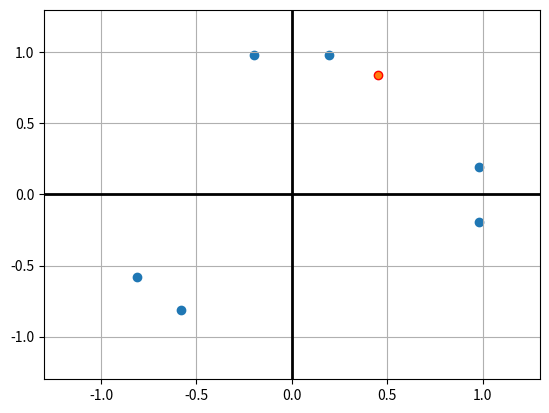

Write the Python code that produced this figure.
#=#=#=#=#=#=#=#=#=#=#=#=#=#=#=#=#=#=#=#=#=#=#=#=#=#=#=#=#=#=#=#=#=#=#=#=#=#=#=#=#=#=#=#=#=#\|
# [redacted]
#=#| File:   CompetetiveBookProblem.py
#=#| Date:   12/2/2017
#=#|
#=#| Program Desc:
#=#|
#=#| Usage:
#=#|
#=#=#=#=#=#=#=#=#=#=#=#=#=#=#=#=#=#=#=#=#=#=#=#=#=#=#=#=#=#=#=#=#=#=#=#=#=#=#=#=#=#=#=#=#=#\|
from matplotlib import pyplot as plt

import numpy as np
p1 = np.matrix([[-.1961],[.9806]])
p2 = np.matrix([[.1961],[.9806]])
p3 = np.matrix([[.9806],[.1961]])
p4 = np.matrix([[.9806],[-.1961]])
p5 = np.matrix([[-.5812],[-.8137]])
p6 = np.matrix([[-.8137],[-.5812]])

p = [p1,p2,p3,p4,p5,p6]
x = []
y = []
for i in p:
    x.append(i[0][0,0])

for i in p:
    y.append(i[1][0,0])
plt.grid()
plt.scatter(x,y)
plt.axhline(linewidth=2,color='black')
plt.axvline(linewidth=2, color='black')
plt.xlim([-1.3,1.3])
plt.ylim([-1.3,1.3])

w_1 = np.matrix(np.random.uniform(low=0,high=1,size=(2,1)))
w_2 = np.matrix(np.random.uniform(low=0,high=1,size=(2,1)))
w_3 = np.matrix(np.random.uniform(low=0,high=1,size=(2,1)))

W = [[w_1.T],
               [w_2.T],
               [w_3.T]]
print(W)


### lets make some randomlized weights 'normalized with a length 1

#
# origin = [0],[0]
#
# #plt.quiver([0,0,0],[0,0,0],[1,-2,-4],[1,2,-7])

ww1 = np.matrix([[.7071],[-.7071]])
ww2 = np.matrix([[.7071],[.7071]])
ww3 = np.matrix([[-1.0000],[0.0000]])

W = np.array([[ww1.T],[ww2.T],[ww3.T]])
#multip[ly by vector 2

n = np.dot(W,p2)

print(n)
####### start afresh with arrays this time

ww1 = np.matrix([[.7071],[-.7071]])
ww2 = np.matrix([[.7071],[.7071]])
ww3 = np.matrix([[-1.0000],[0.0000]])

W = np.concatenate((ww1.T,ww2.T,ww3.T))
print(W)

# we got the winning neuron now lets adjust and updates its weights





def CompetitiveTrans(data):
    r = np.zeros_like(data)
    max = np.argmax(data) # get the index with the maximum value
    r[max] = 1.0
    return r # returns the maximum value the winning nurons index

n = np.dot(W,p2)

a = CompetitiveTrans(n)
print(a)
ww2 = ww2 + (.5 * (p2 - ww2) )

plt.scatter(ww2[0][0,0],ww2[1][0,0],edgecolors='r')
print(ww2[1][0,0])

plt.show()



